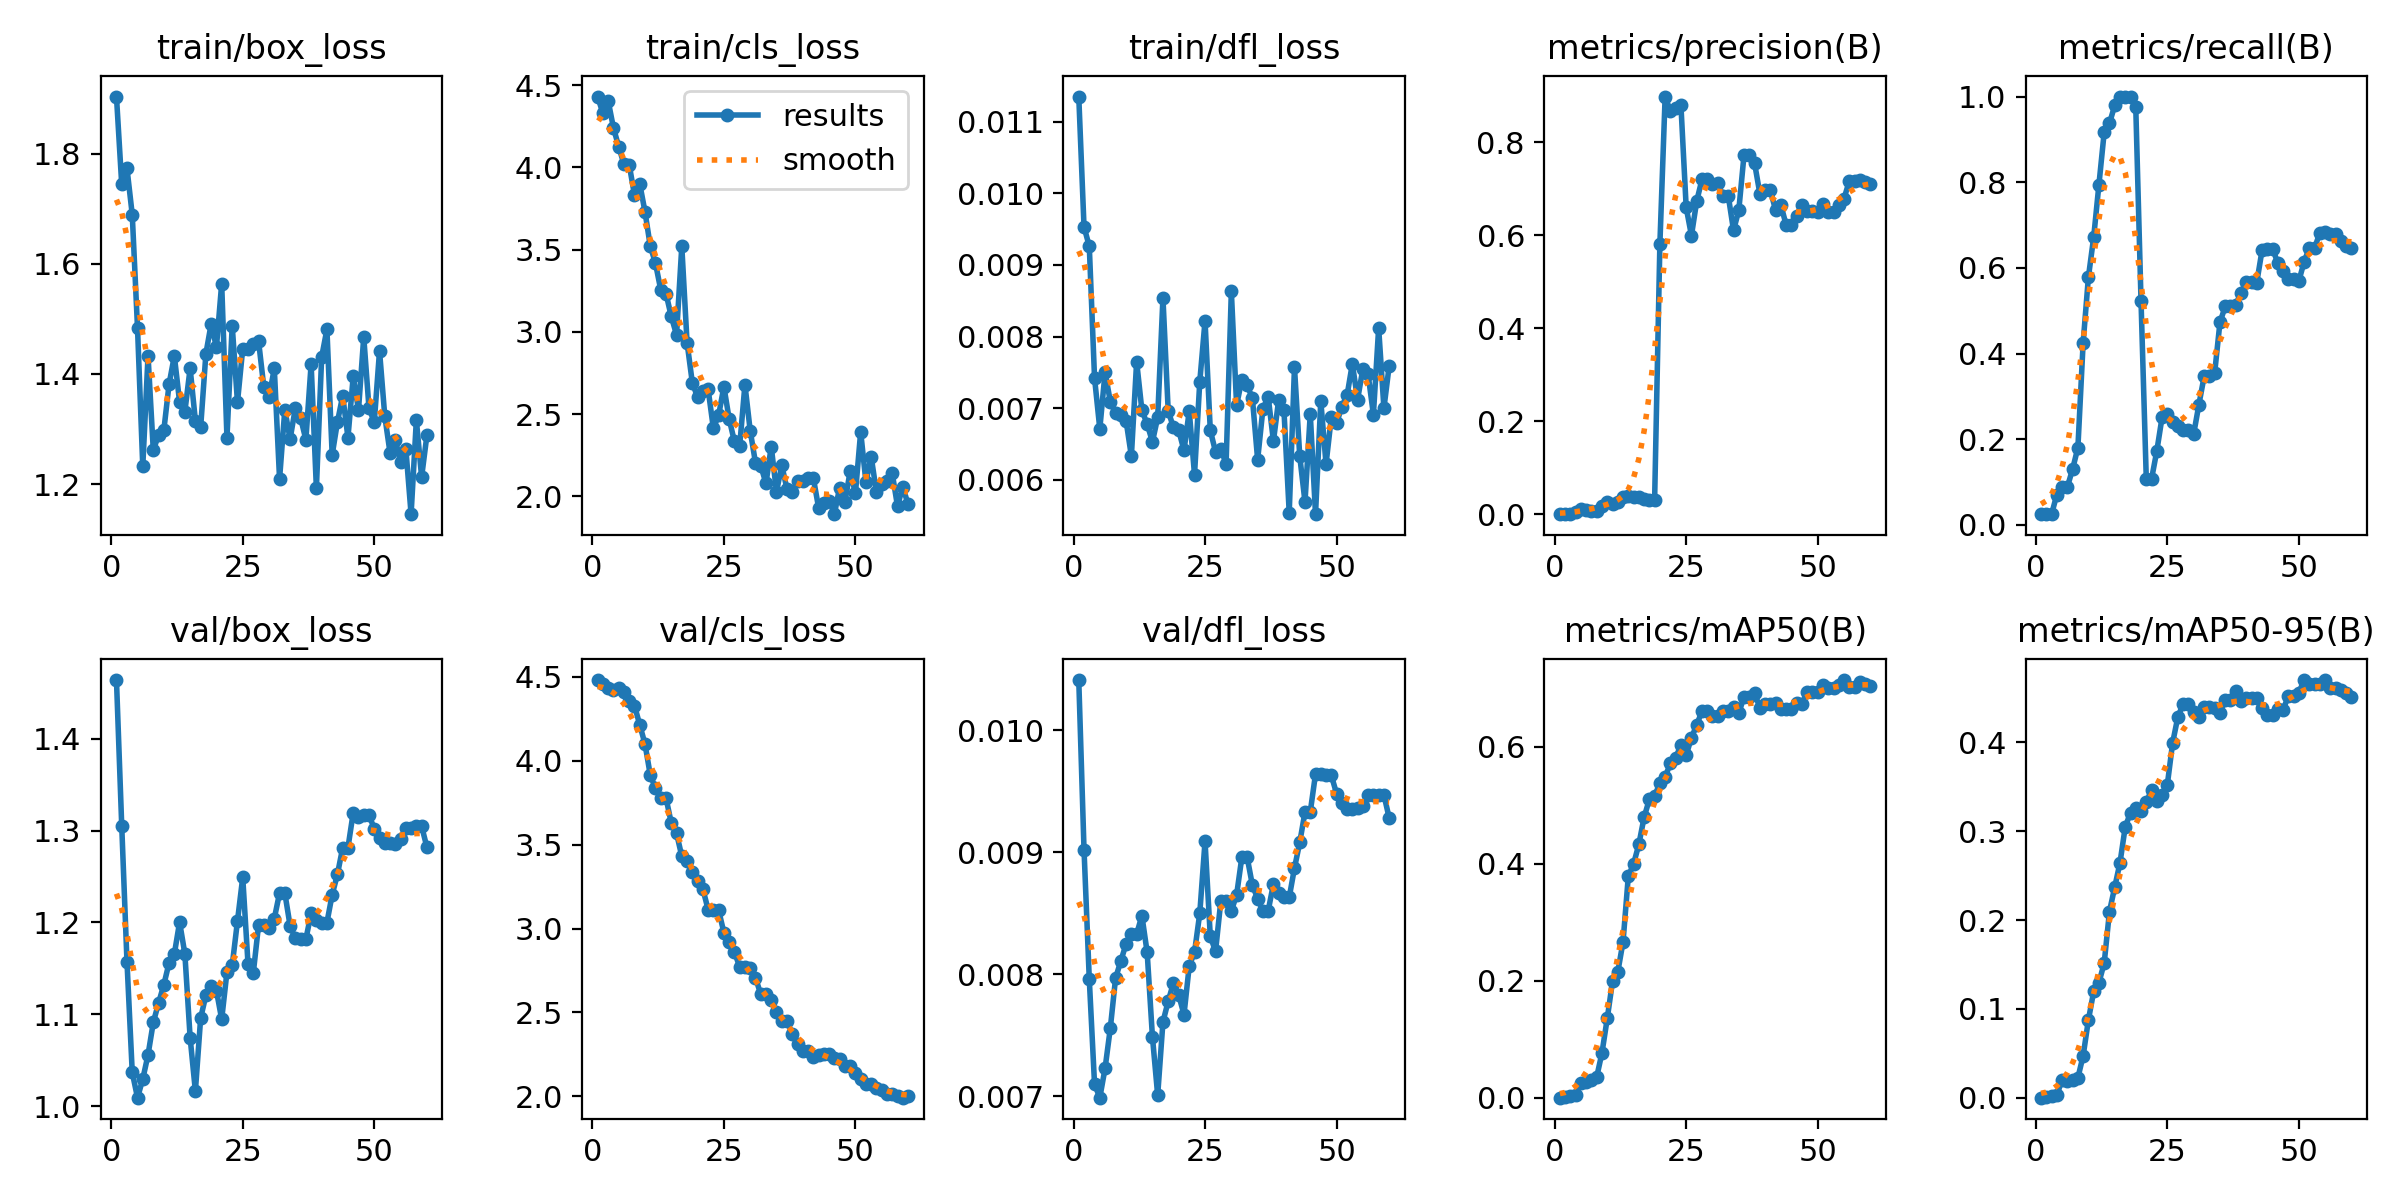

The file beside this chart, header and first rows:
epoch, time, train/box_loss, train/cls_loss, train/dfl_loss, metrics/precision(B), metrics/recall(B), metrics/mAP50(B), metrics/mAP50-95(B), val/box_loss, val/cls_loss, val/dfl_loss, lr/pg0, lr/pg1, lr/pg2
1, 2.714, 1.904, 4.432, 0.01135, 0.00031, 0.025, 0.0002, 0.0001, 1.464, 4.48, 0.01041, 2.5e-05, 2.5e-05, 2.5e-05
2, 4.06, 1.744, 4.33, 0.00953, 0.00026, 0.025, 0.00058, 0.00032, 1.305, 4.455, 0.00902, 6.14687e-05, 6.14687e-05, 6.14687e-05
3, 5.35, 1.773, 4.407, 0.00926, 0.00024, 0.025, 0.00339, 0.00206, 1.157, 4.434, 0.00796, 9.67e-05, 9.67e-05, 9.67e-05
4, 6.678, 1.689, 4.242, 0.00742, 0.00388, 0.07083, 0.00446, 0.00314, 1.037, 4.42, 0.0071, 0.0001307, 0.0001307, 0.0001307
5, 8.001, 1.484, 4.128, 0.00671, 0.01058, 0.08869, 0.02535, 0.02011, 1.009, 4.434, 0.00699, 0.0001634, 0.0001634, 0.0001634
6, 9.278, 1.232, 4.021, 0.0075, 0.0083, 0.08869, 0.02632, 0.01835, 1.03, 4.407, 0.00723, 0.000195, 0.000195, 0.000195
7, 10.56, 1.433, 4.018, 0.00709, 0.00774, 0.1304, 0.03115, 0.02025, 1.056, 4.358, 0.00756, 0.0002252, 0.0002252, 0.0002252
8, 11.86, 1.262, 3.833, 0.00693, 0.0081, 0.1804, 0.03574, 0.02248, 1.091, 4.328, 0.00797, 0.0002543, 0.0002543, 0.0002543
9, 13.15, 1.289, 3.902, 0.00691, 0.01772, 0.4256, 0.0772, 0.04735, 1.112, 4.215, 0.00811, 0.0002821, 0.0002821, 0.0002821
10, 14.44, 1.298, 3.732, 0.00682, 0.02581, 0.5786, 0.1359, 0.08757, 1.132, 4.1, 0.00825, 0.0003087, 0.0003087, 0.0003087
11, 15.74, 1.382, 3.523, 0.00633, 0.02175, 0.6714, 0.1992, 0.1196, 1.156, 3.916, 0.00833, 0.000334, 0.000334, 0.000334
12, 17.03, 1.433, 3.417, 0.00765, 0.02598, 0.7946, 0.2149, 0.1295, 1.166, 3.835, 0.00833, 0.0003581, 0.0003581, 0.0003581
13, 18.32, 1.349, 3.256, 0.00697, 0.03655, 0.9167, 0.2668, 0.1516, 1.2, 3.776, 0.00848, 0.000381, 0.000381, 0.000381
14, 19.63, 1.331, 3.233, 0.00678, 0.03827, 0.9375, 0.3788, 0.2095, 1.166, 3.778, 0.00818, 0.0004026, 0.0004026, 0.0004026
15, 20.91, 1.41, 3.093, 0.00653, 0.03666, 0.9792, 0.3998, 0.237, 1.075, 3.629, 0.00749, 0.000423, 0.000423, 0.000423
16, 22.21, 1.315, 2.982, 0.00687, 0.03666, 1, 0.4332, 0.2644, 1.016, 3.568, 0.00701, 0.0004421, 0.0004421, 0.0004421
17, 23.51, 1.303, 3.521, 0.00854, 0.03323, 1, 0.4795, 0.3048, 1.096, 3.43, 0.00761, 0.00046, 0.00046, 0.00046
18, 24.82, 1.437, 2.935, 0.00696, 0.03167, 1, 0.5104, 0.3208, 1.121, 3.401, 0.00778, 0.0004767, 0.0004767, 0.0004767
19, 26.16, 1.491, 2.691, 0.00673, 0.03049, 0.975, 0.516, 0.3265, 1.13, 3.339, 0.00793, 0.0004921, 0.0004921, 0.0004921
20, 27.45, 1.449, 2.602, 0.00669, 0.5807, 0.5222, 0.538, 0.3226, 1.126, 3.286, 0.00783, 0.0005063, 0.0005063, 0.0005063
21, 28.73, 1.564, 2.64, 0.00641, 0.898, 0.1071, 0.5486, 0.333, 1.095, 3.236, 0.00767, 0.0005192, 0.0005192, 0.0005192
22, 30.02, 1.284, 2.652, 0.00696, 0.8668, 0.1071, 0.5719, 0.3458, 1.146, 3.113, 0.00807, 0.000531, 0.000531, 0.000531
23, 31.33, 1.488, 2.414, 0.00607, 0.8728, 0.1726, 0.5814, 0.3335, 1.153, 3.111, 0.00818, 0.0005414, 0.0005414, 0.0005414
24, 32.63, 1.349, 2.492, 0.00737, 0.8792, 0.2511, 0.6029, 0.3411, 1.202, 3.109, 0.0085, 0.0005507, 0.0005507, 0.0005507
25, 33.9, 1.446, 2.667, 0.00822, 0.6597, 0.2581, 0.586, 0.3523, 1.249, 2.976, 0.00909, 0.0005587, 0.0005587, 0.0005587
26, 35.18, 1.445, 2.471, 0.00669, 0.5992, 0.2407, 0.6156, 0.3991, 1.155, 2.922, 0.00831, 0.0005655, 0.0005655, 0.0005655
27, 36.53, 1.455, 2.333, 0.00639, 0.6731, 0.231, 0.6374, 0.4285, 1.145, 2.86, 0.00819, 0.000571, 0.000571, 0.000571
28, 37.82, 1.461, 2.305, 0.00643, 0.7198, 0.2218, 0.6611, 0.443, 1.197, 2.773, 0.0086, 0.0005753, 0.0005753, 0.0005753
29, 39.11, 1.377, 2.679, 0.00622, 0.7198, 0.2218, 0.6611, 0.443, 1.197, 2.773, 0.0086, 0.0005784, 0.0005784, 0.0005784
30, 40.38, 1.358, 2.399, 0.00863, 0.7099, 0.2116, 0.6519, 0.4343, 1.194, 2.767, 0.00852, 0.0005802, 0.0005802, 0.0005802
31, 41.67, 1.41, 2.205, 0.00704, 0.7126, 0.2809, 0.6523, 0.428, 1.204, 2.707, 0.00865, 0.0005807, 0.0005807, 0.0005807
32, 42.94, 1.209, 2.187, 0.0074, 0.6843, 0.3469, 0.6612, 0.4396, 1.232, 2.61, 0.00896, 0.0005801, 0.0005801, 0.0005801
33, 44.24, 1.336, 2.078, 0.00732, 0.6843, 0.3469, 0.6612, 0.4396, 1.232, 2.61, 0.00896, 0.0005782, 0.0005782, 0.0005782
34, 45.52, 1.282, 2.302, 0.00714, 0.6103, 0.3553, 0.6681, 0.4384, 1.196, 2.572, 0.00873, 0.0005694, 0.0005694, 0.0005694
35, 46.84, 1.338, 2.027, 0.00628, 0.6537, 0.4727, 0.6577, 0.4327, 1.183, 2.505, 0.00862, 0.0005487, 0.0005487, 0.0005487
36, 48.08, 1.32, 2.188, 0.00699, 0.7731, 0.5099, 0.6858, 0.4472, 1.182, 2.449, 0.00852, 0.0005281, 0.0005281, 0.0005281
37, 49.37, 1.281, 2.043, 0.00716, 0.7731, 0.5099, 0.6858, 0.4472, 1.182, 2.449, 0.00852, 0.0005075, 0.0005075, 0.0005075
38, 50.65, 1.418, 2.026, 0.00654, 0.7546, 0.5139, 0.6916, 0.4577, 1.21, 2.371, 0.00874, 0.0004869, 0.0004869, 0.0004869
39, 51.9, 1.192, 2.095, 0.00712, 0.6896, 0.5412, 0.6673, 0.4461, 1.203, 2.31, 0.00867, 0.0004662, 0.0004662, 0.0004662
40, 53.18, 1.431, 2.095, 0.00697, 0.6962, 0.5679, 0.6735, 0.4497, 1.2, 2.272, 0.00863, 0.0004456, 0.0004456, 0.0004456
41, 54.48, 1.481, 2.109, 0.00554, 0.6962, 0.5679, 0.6735, 0.4497, 1.2, 2.272, 0.00863, 0.000425, 0.000425, 0.000425
42, 55.77, 1.253, 2.111, 0.00757, 0.6535, 0.5658, 0.6752, 0.4499, 1.23, 2.236, 0.00887, 0.0004044, 0.0004044, 0.0004044
43, 57.06, 1.313, 1.931, 0.00633, 0.6647, 0.641, 0.6639, 0.4389, 1.252, 2.247, 0.00908, 0.0003837, 0.0003837, 0.0003837
44, 58.35, 1.36, 1.958, 0.00569, 0.622, 0.6452, 0.6651, 0.4305, 1.281, 2.253, 0.00933, 0.0003631, 0.0003631, 0.0003631
45, 59.64, 1.285, 1.973, 0.00692, 0.622, 0.6452, 0.6651, 0.4305, 1.281, 2.253, 0.00933, 0.0003425, 0.0003425, 0.0003425
46, 60.94, 1.396, 1.891, 0.00552, 0.6419, 0.611, 0.6754, 0.4377, 1.32, 2.228, 0.00964, 0.0003219, 0.0003219, 0.0003219
47, 62.21, 1.335, 2.053, 0.0071, 0.6648, 0.593, 0.6732, 0.4368, 1.315, 2.221, 0.00964, 0.0003012, 0.0003012, 0.0003012
48, 63.54, 1.467, 1.964, 0.00622, 0.6518, 0.5738, 0.6934, 0.4518, 1.317, 2.181, 0.00963, 0.0002806, 0.0002806, 0.0002806
49, 64.82, 1.338, 2.153, 0.00687, 0.6518, 0.5738, 0.6934, 0.4518, 1.317, 2.181, 0.00963, 0.00026, 0.00026, 0.00026
50, 66.11, 1.313, 2.017, 0.00679, 0.6492, 0.5695, 0.6934, 0.4558, 1.302, 2.14, 0.00948, 0.0002394, 0.0002394, 0.0002394
51, 68.12, 1.442, 2.392, 0.00702, 0.666, 0.6141, 0.7054, 0.47, 1.292, 2.103, 0.0094, 0.0002188, 0.0002188, 0.0002188
52, 69.43, 1.323, 2.085, 0.00718, 0.6494, 0.6476, 0.7012, 0.4656, 1.286, 2.073, 0.00935, 0.0001981, 0.0001981, 0.0001981
53, 70.7, 1.257, 2.24, 0.00762, 0.6494, 0.6476, 0.7012, 0.4656, 1.286, 2.073, 0.00935, 0.0001775, 0.0001775, 0.0001775
54, 71.99, 1.281, 2.023, 0.00712, 0.6653, 0.6815, 0.7058, 0.4651, 1.286, 2.051, 0.00936, 0.0001569, 0.0001569, 0.0001569
55, 73.26, 1.24, 2.072, 0.00755, 0.6785, 0.6847, 0.7142, 0.47, 1.291, 2.04, 0.00938, 0.0001363, 0.0001363, 0.0001363
56, 74.53, 1.264, 2.095, 0.00747, 0.7164, 0.6798, 0.7023, 0.4606, 1.303, 2.017, 0.00947, 0.0001156, 0.0001156, 0.0001156
57, 75.79, 1.146, 2.139, 0.00691, 0.7164, 0.6798, 0.7023, 0.4606, 1.303, 2.017, 0.00947, 9.5e-05, 9.5e-05, 9.5e-05
58, 77.06, 1.316, 1.939, 0.00812, 0.7192, 0.6624, 0.7101, 0.4585, 1.305, 2.003, 0.00947, 7.4375e-05, 7.4375e-05, 7.4375e-05
59, 78.32, 1.213, 2.057, 0.007, 0.7133, 0.6513, 0.7078, 0.4556, 1.305, 1.993, 0.00947, 5.375e-05, 5.375e-05, 5.375e-05
60, 79.6, 1.288, 1.952, 0.00759, 0.7107, 0.6468, 0.704, 0.4507, 1.282, 2.004, 0.00928, 3.3125e-05, 3.3125e-05, 3.3125e-05
